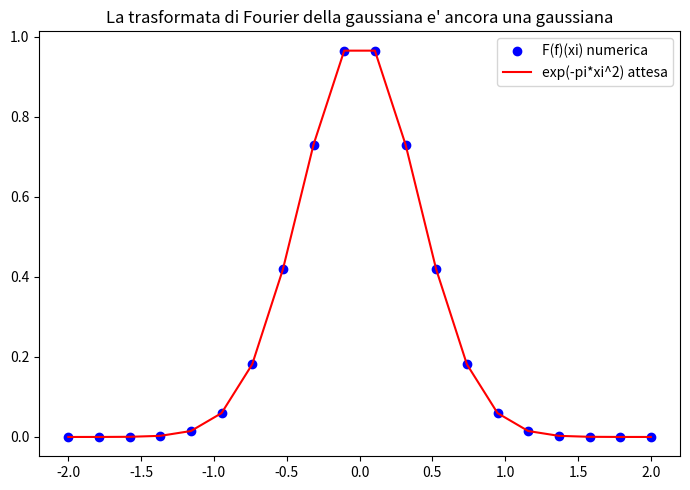

Python code for this plot:
import numpy as np
import matplotlib.pyplot as plt
from scipy import integrate

# Verifica numerica: la gaussiana e' un punto fisso della trasformata di Fourier
def f(x):
    return np.exp(-np.pi * x**2)

def trasformata_numerica(xi, f, limite=10):
    parte_reale = integrate.quad(lambda x: f(x)*np.cos(2*np.pi*x*xi), -limite, limite)[0]
    parte_immaginaria = -integrate.quad(lambda x: f(x)*np.sin(2*np.pi*x*xi), -limite, limite)[0]
    return parte_reale, parte_immaginaria

xi_vals = np.linspace(-2, 2, 20)
trasformata_vals = [trasformata_numerica(xi, f)[0] for xi in xi_vals]  # parte reale (immaginaria = 0 per simmetria)
attesi = np.exp(-np.pi * xi_vals**2)

fig, ax = plt.subplots(figsize=(7,5))
ax.plot(xi_vals, trasformata_vals, 'bo', label='F(f)(xi) numerica')
ax.plot(xi_vals, attesi, 'r-', label='exp(-pi*xi^2) attesa')
ax.legend()
ax.set_title("La trasformata di Fourier della gaussiana e' ancora una gaussiana")
plt.tight_layout()
plt.show()

errore_max = np.max(np.abs(np.array(trasformata_vals) - attesi))
print(f"Errore massimo tra calcolo numerico e formula esatta: {errore_max:.6f}")

import numpy as np
from scipy import integrate

a = 2.0

def f(x):
    return np.exp(-a * np.abs(x))

def f_hat(xi):
    return 2*a / (a**2 + 4*np.pi**2*xi**2)

norma_f_L2_quadrato = integrate.quad(lambda x: f(x)**2, -np.inf, np.inf)[0]
norma_fhat_L2_quadrato = integrate.quad(lambda xi: f_hat(xi)**2, -np.inf, np.inf)[0]

print(f"||f||_2^2 (calcolo numerico) = {norma_f_L2_quadrato:.6f}")
print(f"1/a (formula esatta) = {1/a:.6f}")
print(f"\n||f_hat||_2^2 (calcolo numerico) = {norma_fhat_L2_quadrato:.6f}")
print(f"Plancherel verificato: {np.isclose(norma_f_L2_quadrato, norma_fhat_L2_quadrato, rtol=1e-3)}")
